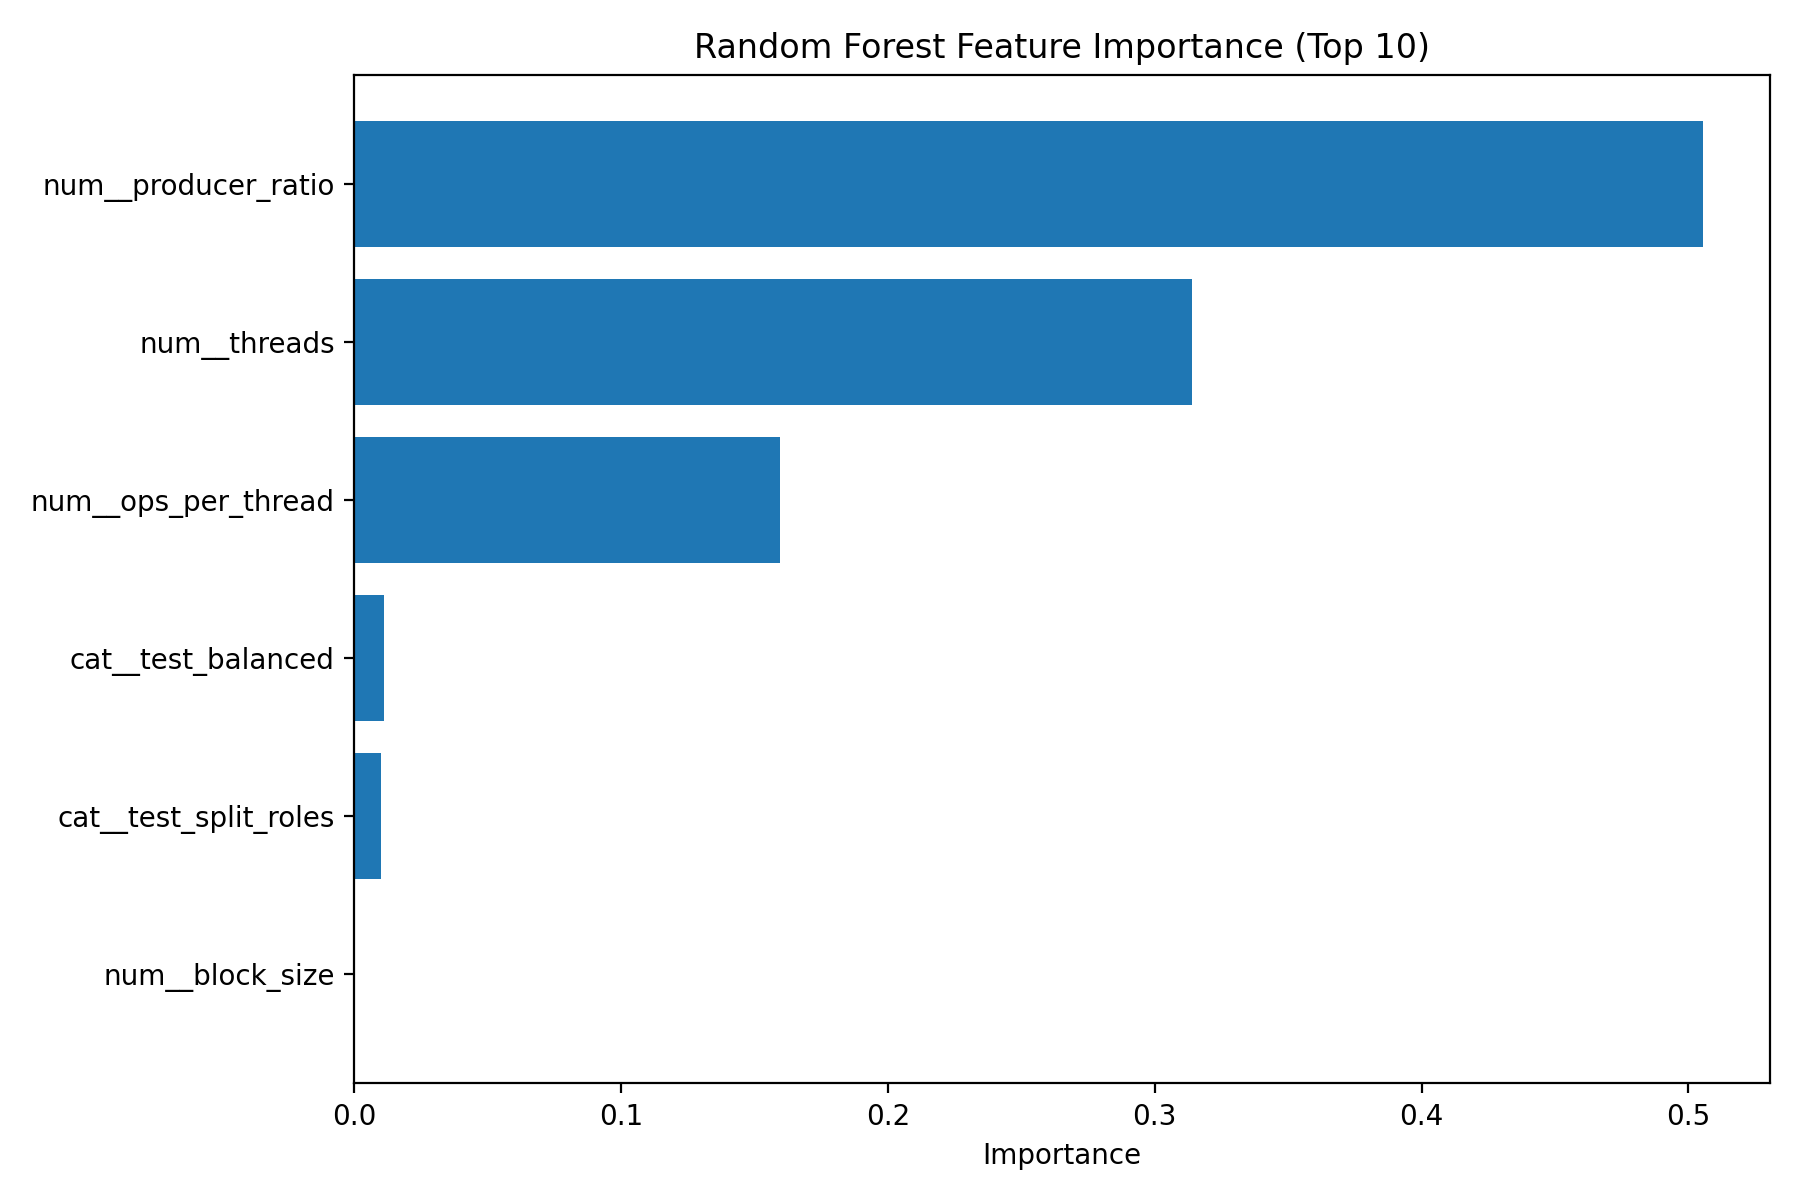

The data file committed next to this chart (first rows):
feature, importance
num__producer_ratio, 0.5053
num__threads, 0.3139
num__ops_per_thread, 0.1594
cat__test_balanced, 0.01116
cat__test_split_roles, 0.01018
num__block_size, 0.0
